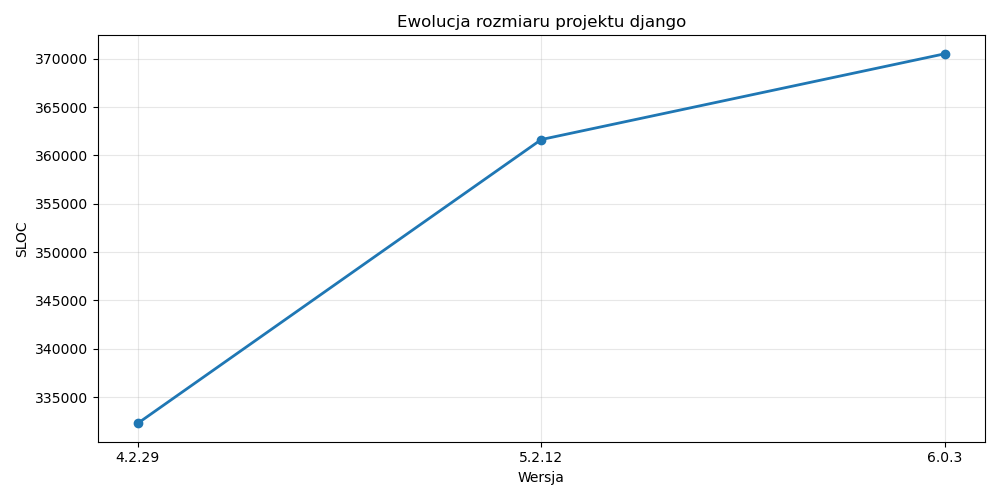

The data file committed next to this chart (first rows):
files, language, blank, comment, code, github.com/AlDanial/cloc v 1.98  T=2.79 …
2257, Python, 68152, 58217, 384503
2257, SUM, 68152, 58217, 384503
